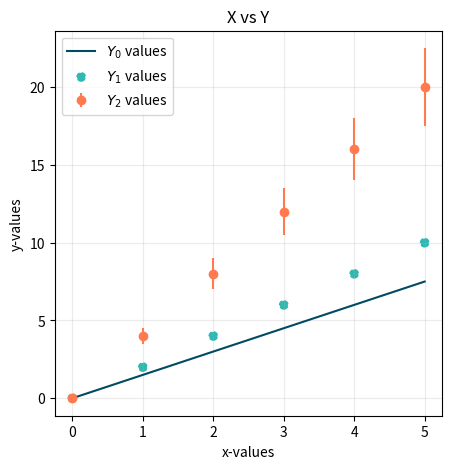

Python code for this plot: (Note: this script raises an exception after producing the figure.)

# %% Results

# %% Code
'''
- You can have only a `scatter` (without error bars) by using scatter (which is commented below).
- `fmt` is short for ‘format string’. This decides the shape of the data point.
- The $…$ allows us to use (a limited set of) LaTeX commands!
'''

from sys import argv  # Hide

from matplotlib import pyplot as plt

# Some data for plotting
x = [0, 1, 2, 3, 4, 5]
y_0 = [0,1.5,3,4.5,6,7.5]
y_1 = [0, 2, 4, 6, 8, 10]
y_2 = [0, 4, 8, 12, 16, 20]
err = [0.0, 0.5, 1.0, 1.5, 2.0, 2.5]

# Lets start plotting
plt.figure(figsize=(5, 5))
plt.plot(x,y_0 ,color="#004B63", label='$Y_0$ values')
plt.scatter(x, y_1, color="#30B8B2", linestyle='dashed', label='$Y_1$ values')
plt.errorbar(x, y_2, yerr=err, color="#FF7A4F", fmt='o', label='$Y_2$ values')

plt.xlabel('x-values')
plt.ylabel('y-values')
plt.title('X vs Y')
plt.grid(alpha=.25)
plt.legend(loc='upper left')
plt.savefig(f'{argv[0]}.png', dpi=150)  # Hide
plt.show()
# %%
X=[2,3,4,5,6]
Y=[-2,-3,-4,-5,-6]
#Allocating the column and rows for Figure 
fig, ax = plt.subplots(nrows = 1, ncols = 2, figsize = (5,5)) 

#Building on the same plot 
## Let's start with assigning the plot to different graphs
ax[0].scatter(X,Y,color='cyan', marker='*' ) # Assign the plot to first graph
ax[1].plot(X,Y,color='cyan',marker='o') # Assign the plot to second graph

#Add x_labels, y_labels and Title to first plot
ax[0].set_xlabel('x-axis of graph 1') 
ax[0].set_ylabel('y-axis of graph 1') 
ax[0].title.set_text('title 1') 



#Add x_labels, y_labels and Title to second plot
ax[1].set_xlabel('x-axis of graph 2')
ax[1].set_ylabel('y-axis of graph 2') 
ax[1].title.set_text('title 2') 
plt.show() 
plt.savefig(f'{argv[0]}.png', dpi=100) # Hide
